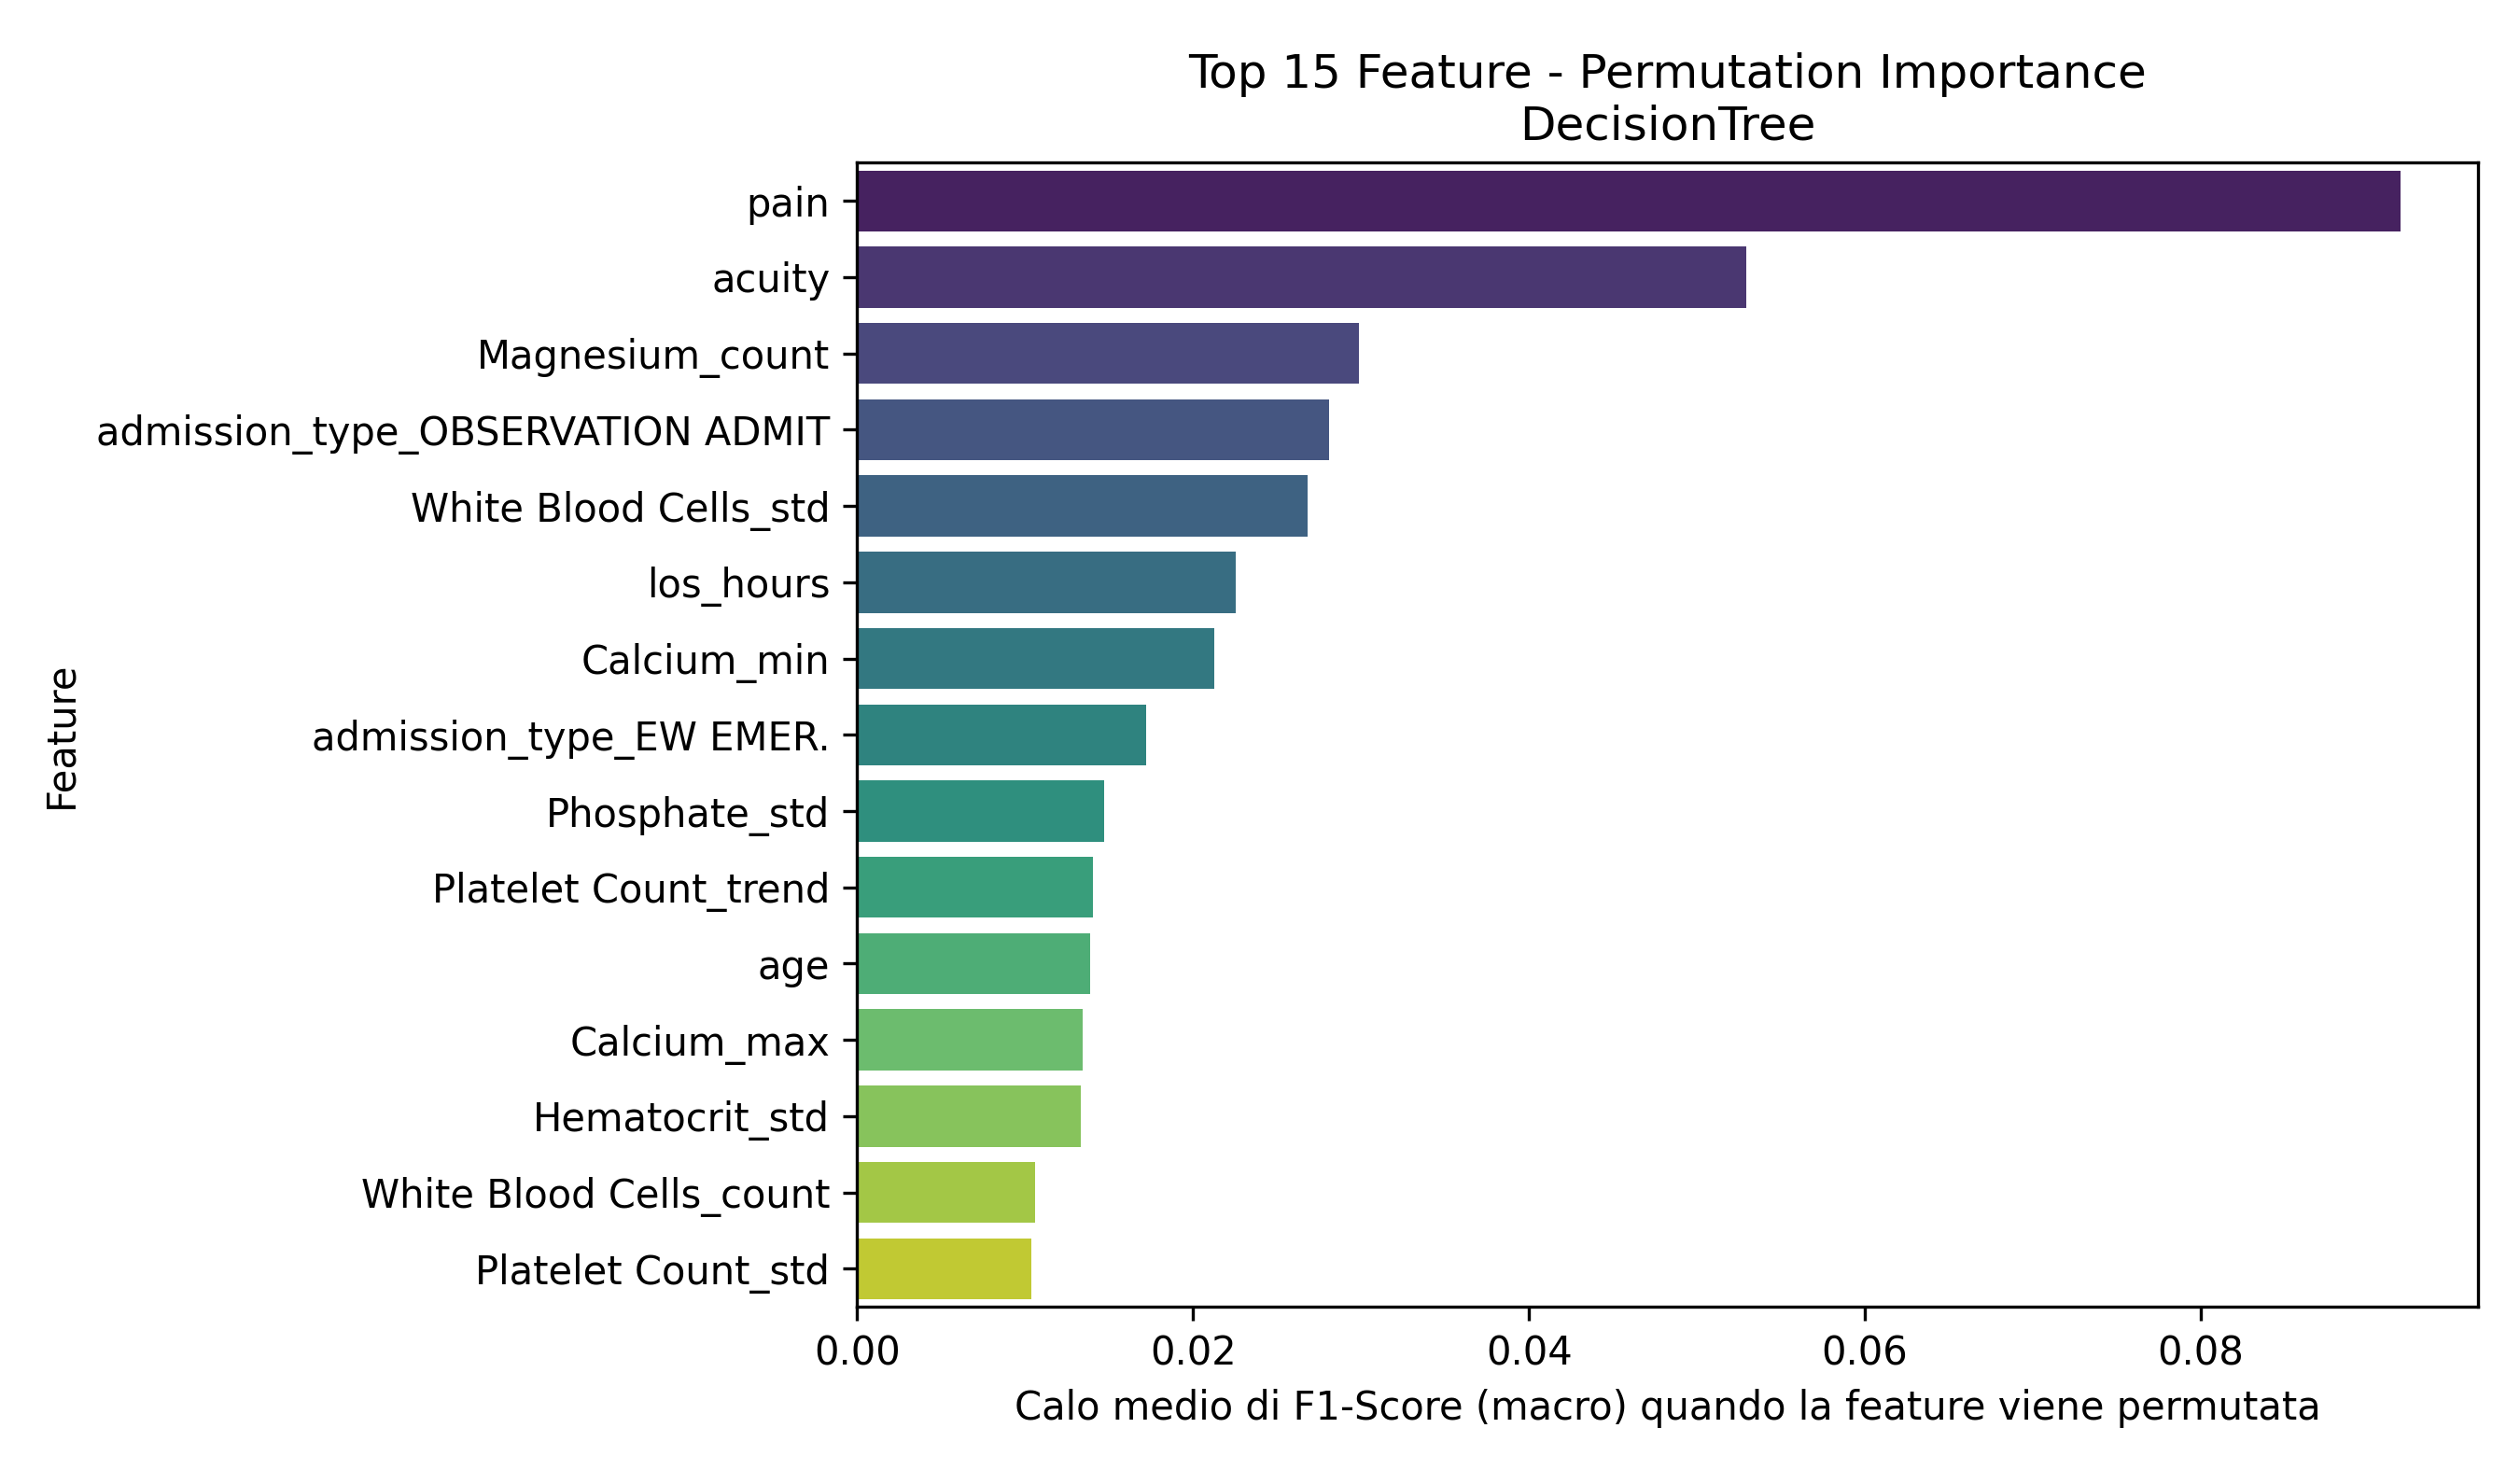

The file beside this chart, header and first rows:
Feature, Importanza_Media
pain, 0.09192
acuity, 0.05292
Magnesium_count, 0.02986
admission_type_OBSERVATION ADMIT, 0.02807
White Blood Cells_std, 0.02684
los_hours, 0.02257
Calcium_min, 0.02124
admission_type_EW EMER., 0.01721
Phosphate_std, 0.01469
Platelet Count_trend, 0.01403
age, 0.01388
Calcium_max, 0.01345
Hematocrit_std, 0.0133
White Blood Cells_count, 0.01061
Platelet Count_std, 0.01036
Magnesium_std, 0.008721
heartrate_is_missing, 0.006673
Bicarbonate_std, 0.006141
Hematocrit_min, 0.005949
temperature, 0.00493
Magnesium_min, 0.004654
admission_type_EU OBSERVATION, 0.004481
Red Blood Cells_min, 0.004044
Platelet Count_min, 0.00373
Bicarbonate_min, 0.003728
Hematocrit_trend, 0.002532
Hematocrit_max, 0.002408
o2sat, 0.002372
Magnesium_last, 0.002192
o2sat_is_missing, 0.00185
Magnesium_trend, 0.001834
Bicarbonate_trend, 0.001822
crp_elevated, 0.001711
Phosphate_first, 0.001471
race_BLACK/CAPE VERDEAN, 0.001231
White Blood Cells_last, 0.0006087
temperature_is_missing, 0.0005599
Mean Corpuscular Volume_max, 0.0004046
Bicarbonate_max, 0.000393
White Blood Cells_trend, 0.0002753
White Blood Cells_max, 0.0001836
Red Blood Cells_trend, 5.865795941528695e-05
Mean Corpuscular Volume_std, 5.238752308773797e-05
Bicarbonate_count, 0.0
Hematocrit_mean_is_missing, 0.0
Hemoglobin_mean_is_missing, 0.0
Magnesium_mean_is_missing, 0.0
Bicarbonate_mean_is_missing, 0.0
sbp_is_missing, 0.0
race_SOUTH AMERICAN, 0.0
admission_type_SURGICAL SAME DAY ADMISSI…, 0.0
admission_type_URGENT, 0.0
White Blood Cells_mean_is_missing, 0.0
acuity_is_missing, 0.0
admission_type_ELECTIVE, 0.0
admission_type_DIRECT OBSERVATION, 0.0
Hemoglobin_count, 0.0
Calcium_std, 0.0
Red Blood Cells_count, 0.0
admission_type_DIRECT EMER., 0.0
... 36 more rows
